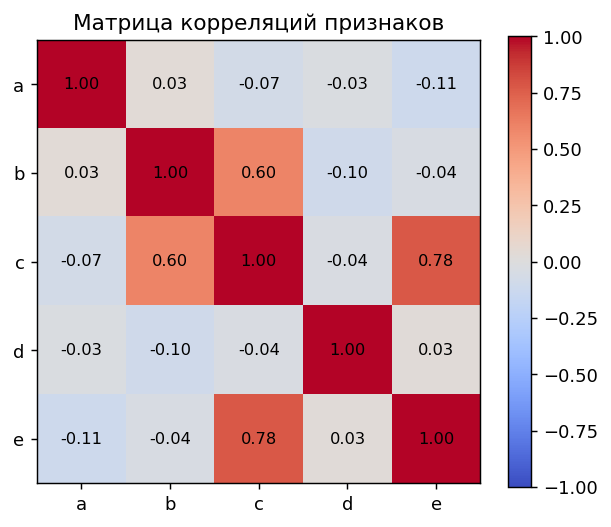

The file beside this chart, header and first rows:
, a, b, c, d, e
a, 1.0, 0.03186, -0.07074, -0.02564, -0.1128
b, 0.03186, 1.0, 0.595, -0.0998, -0.04108
c, -0.07074, 0.595, 1.0, -0.03875, 0.7786
d, -0.02564, -0.0998, -0.03875, 1.0, 0.02976
e, -0.1128, -0.04108, 0.7786, 0.02976, 1.0
